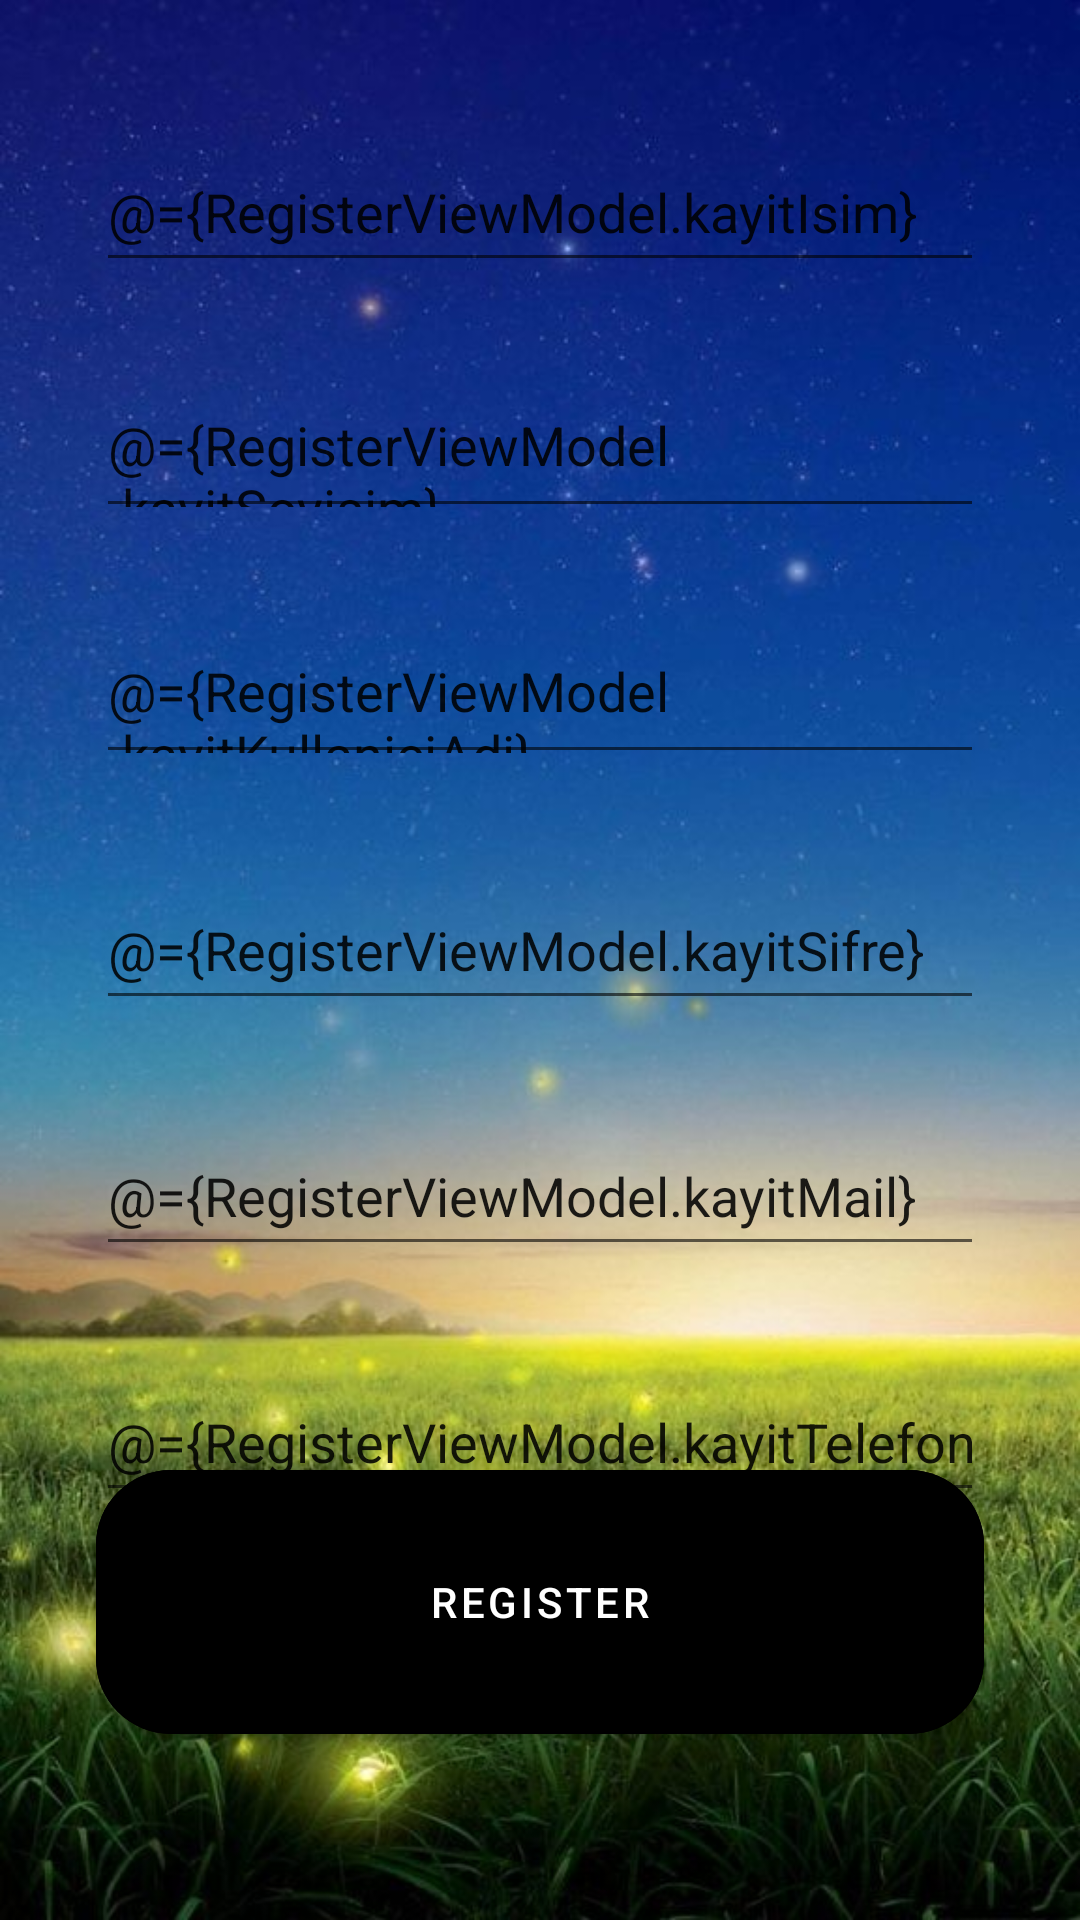

This screen was rendered from an Android layout file. Write that file and the resources it references.
<!-- AndroidManifest.xml: application theme Theme.NatuRing -->
<!-- res/layout/activity_register.xml -->
<?xml version="1.0" encoding="utf-8"?>
<layout
    xmlns:android="http://schemas.android.com/apk/res/android"
    xmlns:app="http://schemas.android.com/apk/res-auto"
    xmlns:tools="http://schemas.android.com/tools" >
    <data >
        <variable
            name="RegisterViewModel"
            type="com.example.naturing.viewmodels.RegisterViewModel" />
    </data>


    <androidx.constraintlayout.widget.ConstraintLayout

        android:layout_width="match_parent"
        android:background="@drawable/background2"
        android:layout_height="match_parent"
        tools:context=".views.RegisterActivity">


        <EditText
            android:id="@+id/kayitIsim"
            android:layout_width="match_parent"
            android:layout_height="50dp"
            android:layout_marginStart="32dp"
            android:layout_marginTop="44dp"
            android:layout_marginEnd="32dp"
            android:hint="@string/ad"
            android:text="@={RegisterViewModel.kayitIsim}"
            app:layout_constraintEnd_toEndOf="parent"
            app:layout_constraintHorizontal_bias="0.0"
            app:layout_constraintStart_toStartOf="parent"
            app:layout_constraintTop_toTopOf="parent" />


        <EditText
            android:id="@+id/kayitSoyisim"
            android:layout_width="0dp"
            android:layout_height="50dp"
            android:layout_marginTop="32dp"
            android:hint="@string/soyad"
            android:text="@={RegisterViewModel.kayitSoyisim}"
            app:layout_constraintEnd_toEndOf="@+id/kayitIsim"
            app:layout_constraintStart_toStartOf="@+id/kayitIsim"
            app:layout_constraintTop_toBottomOf="@+id/kayitIsim" />

        <EditText
            android:id="@+id/kayitKullaniciAdi"
            android:layout_width="0dp"
            android:layout_height="50dp"
            android:layout_marginTop="32dp"
            android:hint="@string/kullanici_adi"
            android:text="@={RegisterViewModel.kayitKullaniciAdi}"
            app:layout_constraintEnd_toEndOf="@+id/kayitSoyisim"
            app:layout_constraintStart_toStartOf="@+id/kayitSoyisim"
            app:layout_constraintTop_toBottomOf="@+id/kayitSoyisim" />

        <EditText
            android:id="@+id/kayitSifre"
            android:layout_width="0dp"
            android:layout_height="50dp"
            android:layout_marginTop="32dp"
            android:hint="@string/sifre"
            android:text="@={RegisterViewModel.kayitSifre}"
            app:layout_constraintEnd_toEndOf="@+id/kayitKullaniciAdi"
            app:layout_constraintStart_toStartOf="@+id/kayitKullaniciAdi"
            app:layout_constraintTop_toBottomOf="@+id/kayitKullaniciAdi" />

        <EditText
            android:id="@+id/kayitMail"
            android:layout_width="0dp"
            android:layout_height="50dp"
            android:layout_marginTop="32dp"
            android:hint="@string/mail"
            android:inputType="textEmailAddress"
            android:text="@={RegisterViewModel.kayitMail}"
            app:layout_constraintEnd_toEndOf="@+id/kayitSifre"
            app:layout_constraintStart_toStartOf="@+id/kayitSifre"
            app:layout_constraintTop_toBottomOf="@+id/kayitSifre" />

        <EditText
            android:id="@+id/kayitTelefon"
            android:layout_width="0dp"
            android:layout_height="50dp"
            android:layout_marginTop="32dp"
            android:hint="@string/telefon"
            android:inputType="phone"
            android:text="@={RegisterViewModel.kayitTelefon}"
            app:layout_constraintEnd_toEndOf="@+id/kayitMail"
            app:layout_constraintStart_toStartOf="@+id/kayitMail"
            app:layout_constraintTop_toBottomOf="@+id/kayitMail" />


        <com.google.android.material.button.MaterialButton
            android:id="@+id/kayitOlButon"
            style="@style/Widget.MaterialComponents.Button"
            android:layout_width="0dp"
            android:layout_height="100dp"
            android:layout_marginBottom="56dp"
            android:onClick="@{() -> RegisterViewModel.onClick()}"
            android:text="@string/kayit_ol"
            android:backgroundTint="@color/black"
            app:cornerRadius="25dp"
            app:layout_constraintBottom_toBottomOf="parent"
            app:layout_constraintEnd_toEndOf="@+id/kayitTelefon"
            app:layout_constraintStart_toStartOf="@+id/kayitTelefon" />


    </androidx.constraintlayout.widget.ConstraintLayout>

</layout>
<!-- resources referenced by this layout -->
<resources>
  <!-- drawable background2: jpg bitmap (drawable, 70538 bytes) -->
  <string name="ad">Name</string>
  <string name="kayit_ol">Regıster</string>
  <string name="kullanici_adi">Username</string>
  <string name="mail">E-mail</string>
  <string name="sifre">Password</string>
  <string name="soyad">Surname</string>
  <string name="telefon">Phone Number</string>
  <style name="Theme.NatuRing" parent="Theme.MaterialComponents.DayNight.NoActionBar">
          
          <item name="colorPrimary">@color/purple_500</item>
          <item name="colorPrimaryVariant">@color/purple_700</item>
          <item name="colorOnPrimary">@color/white</item>
          
          <item name="colorSecondary">@color/teal_200</item>
          <item name="colorSecondaryVariant">@color/teal_700</item>
          <item name="colorOnSecondary">@color/black</item>
          
          <item name="android:statusBarColor">?attr/colorPrimaryVariant</item>
          
      </style>
  <!-- not gathered from this repository: default colours our renderer supplied (Android Studio template values) -->
  <color name="purple_500">#FF6200EE</color>
  <color name="purple_700">#FF3700B3</color>
  <color name="teal_200">#FF03DAC5</color>
  <color name="teal_700">#FF018786</color>
  <color name="black">#FF000000</color>
  <color name="white">#FFFFFFFF</color>
</resources>
